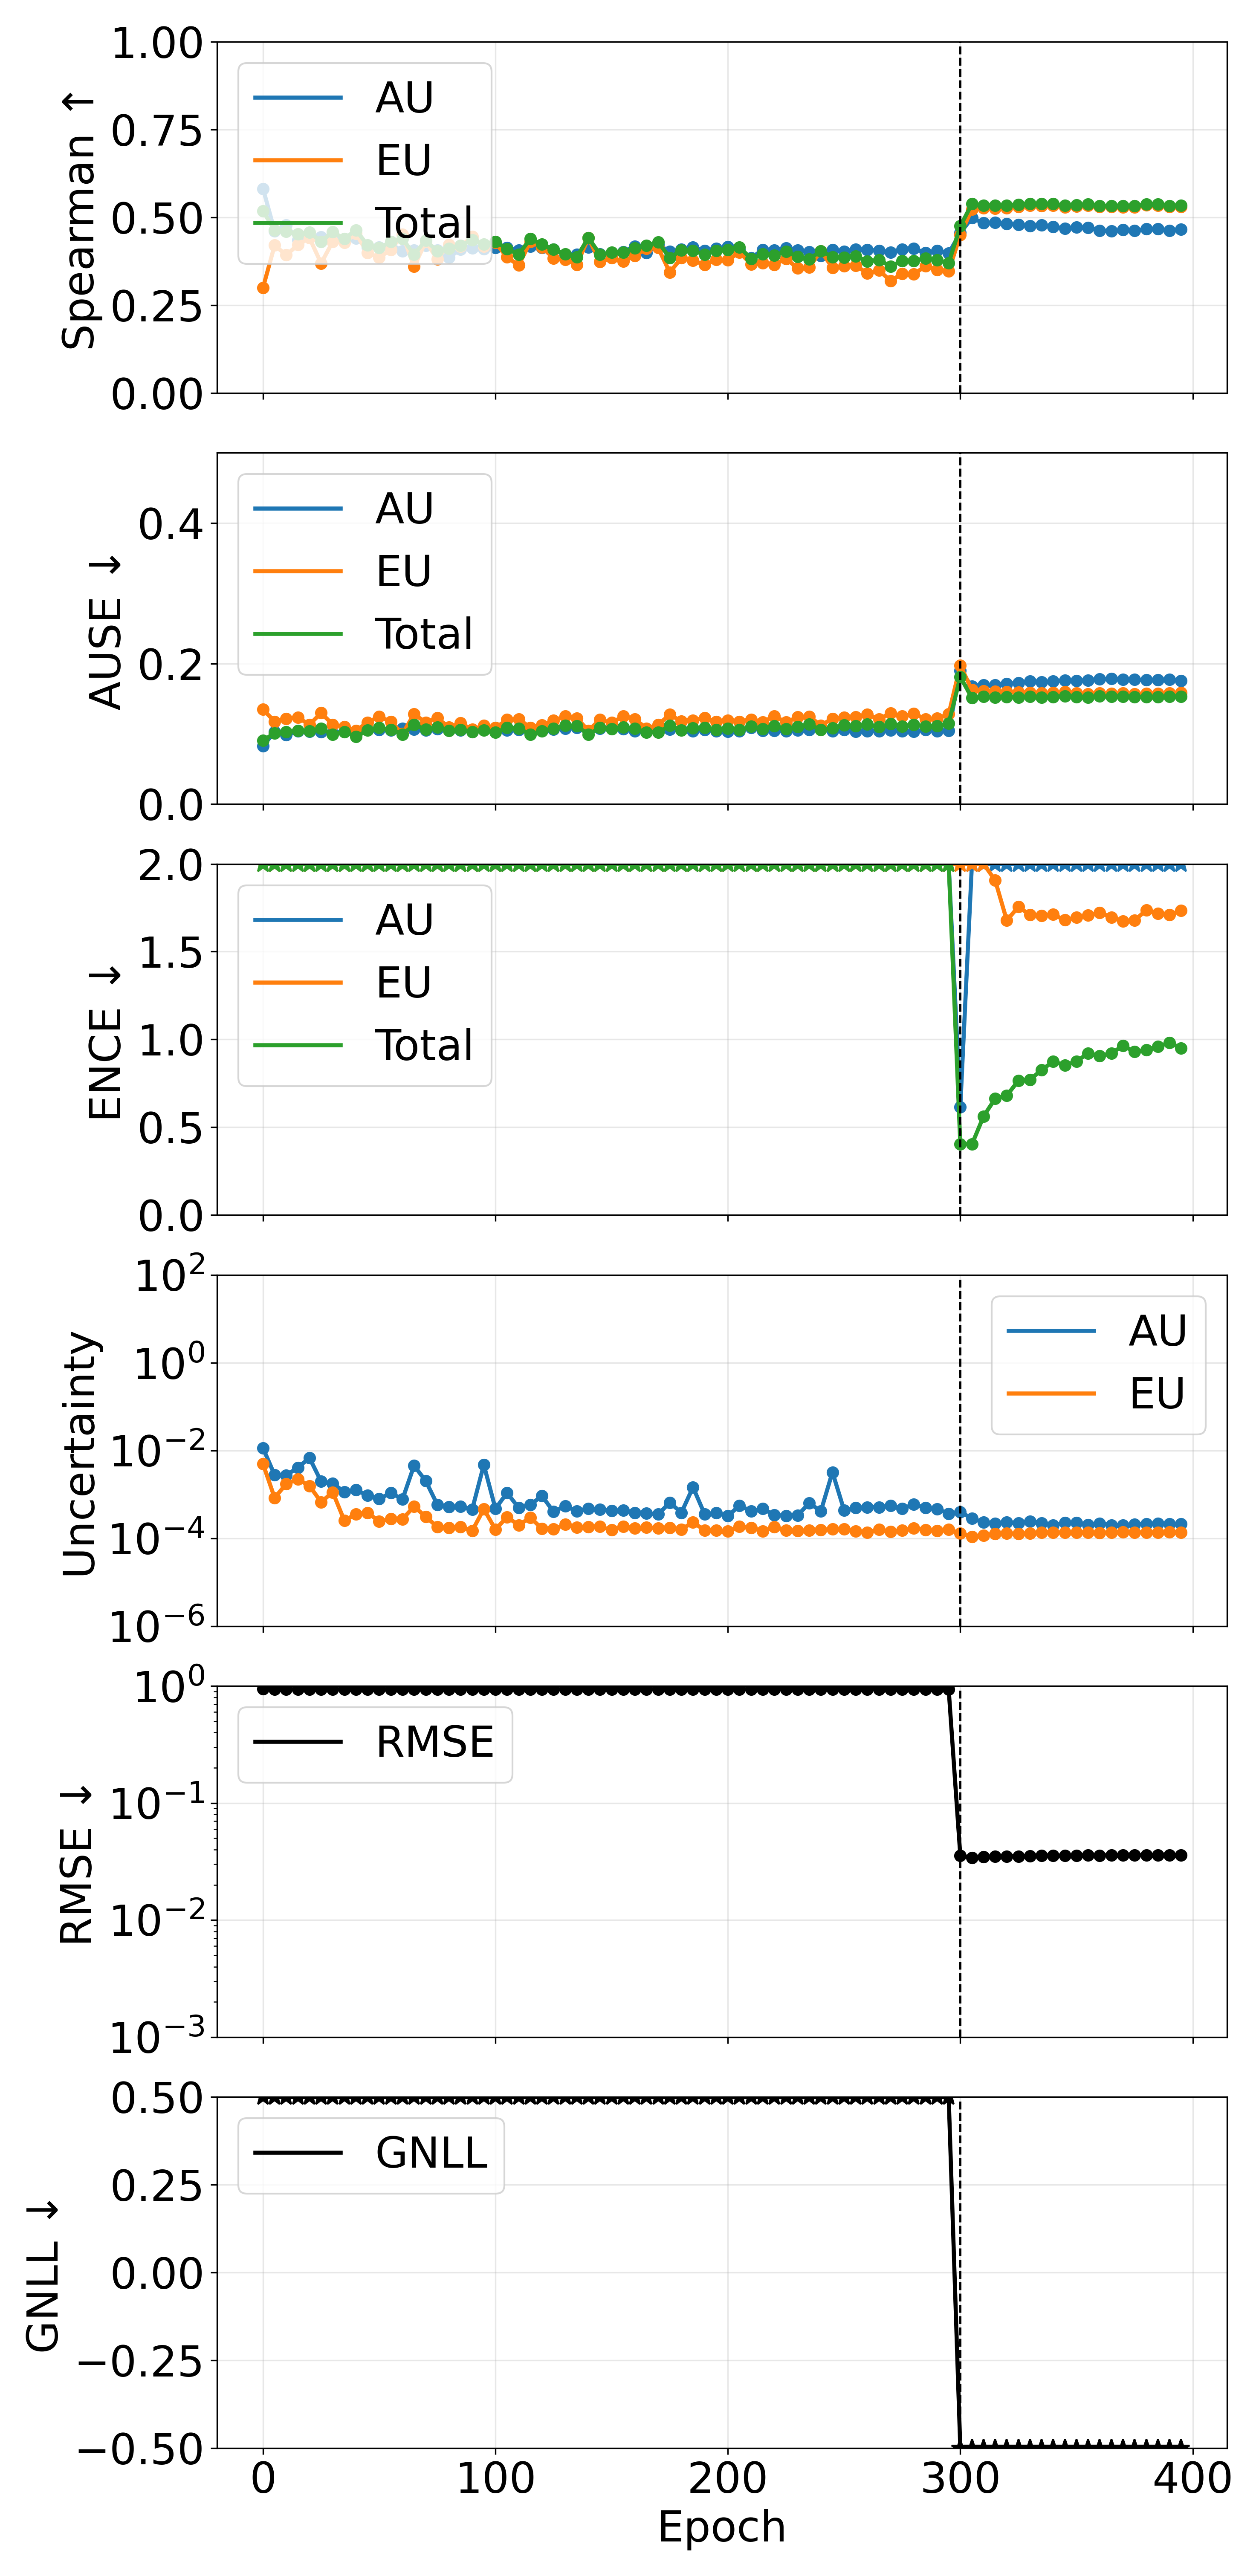

The file beside this chart, header and first rows:
phase, source_epoch, epoch, pearson_aleatoric, pearson_epistemic, pearson_total, spearman_aleatoric, spearman_epistemic, spearman_total, ause_aleatoric, ause_epistemic, ause_total, ence_aleatoric, ence_epistemic, ence_total, magnitude_aleatoric, magnitude_epistemic, magnitude_total, rmse_e_atom, nll_energy
pretrain, 0, 0, 0.4221, 0.3925, 0.4171, 0.5818, 0.2998, 0.5176, 0.0829, 0.1348, 0.09029, 145.2, 589.7, 106.8, 0.01136, 0.004952, 0.01631, 0.9428, 53.23
pretrain, 5, 5, 0.3131, 0.3577, 0.3251, 0.4612, 0.4205, 0.4641, 0.1025, 0.1174, 0.101, 1489, 4391, 1052, 0.002769, 0.0008352, 0.003605, 0.936, 529.2
pretrain, 10, 10, 0.2384, 0.2279, 0.2348, 0.4778, 0.3927, 0.4602, 0.09829, 0.1216, 0.1027, 2579, 9027, 1906, 0.002725, 0.00174, 0.004465, 0.9355, 962.6
pretrain, 15, 15, 0.1298, 0.1259, 0.1287, 0.4355, 0.4217, 0.4527, 0.104, 0.1232, 0.1043, 3277, 6284, 2007, 0.004093, 0.002222, 0.006315, 0.935, 1013
pretrain, 20, 20, 0.1863, 0.163, 0.1835, 0.4476, 0.4412, 0.4574, 0.1032, 0.1129, 0.1036, 4529, 11213, 3021, 0.006781, 0.001563, 0.008344, 0.9349, 1529
pretrain, 25, 25, 0.2461, 0.2477, 0.2474, 0.4444, 0.3692, 0.4313, 0.1027, 0.1298, 0.1076, 5376, 8301, 3068, 0.001975, 0.0006687, 0.002644, 0.9353, 1550
pretrain, 30, 30, 0.1923, 0.189, 0.1922, 0.4446, 0.4309, 0.4588, 0.1007, 0.1131, 0.09881, 6494, 11766, 3925, 0.001796, 0.001123, 0.002918, 0.9347, 1981
pretrain, 35, 35, 0.2852, 0.3229, 0.2932, 0.4309, 0.4287, 0.4389, 0.1035, 0.1099, 0.1029, 7717, 17368, 5031, 0.001132, 0.0002537, 0.001386, 0.9365, 2544
pretrain, 40, 40, 0.231, 0.2616, 0.2404, 0.4408, 0.4533, 0.4639, 0.1018, 0.1047, 0.09583, 7446, 14977, 4655, 0.001267, 0.0003552, 0.001622, 0.9384, 2350
pretrain, 45, 45, 0.2631, 0.2478, 0.2678, 0.4149, 0.3989, 0.4206, 0.1056, 0.116, 0.1048, 8436, 17176, 5272, 0.0009409, 0.000384, 0.001325, 0.9356, 2663
pretrain, 50, 50, 0.2855, 0.3082, 0.3001, 0.4146, 0.3858, 0.4133, 0.106, 0.1246, 0.1084, 8394, 18538, 5450, 0.0007887, 0.0002426, 0.001031, 0.9357, 2748
pretrain, 55, 55, 0.2576, 0.2762, 0.2633, 0.4236, 0.408, 0.4304, 0.105, 0.1171, 0.1059, 9442, 19418, 5961, 0.001087, 0.0002757, 0.001363, 0.9364, 3009
pretrain, 60, 60, 0.2731, 0.2198, 0.2769, 0.4042, 0.4514, 0.4393, 0.1078, 0.09991, 0.09929, 10155, 15129, 5636, 0.0007727, 0.0002724, 0.001045, 0.9359, 2855
pretrain, 65, 65, 0.2302, 0.2297, 0.2322, 0.4059, 0.3598, 0.3945, 0.1065, 0.128, 0.1128, 10456, 22265, 6642, 0.004533, 0.0005334, 0.005066, 0.9361, 3361
pretrain, 70, 70, 0.3186, 0.2766, 0.3217, 0.4202, 0.4308, 0.4343, 0.1053, 0.1162, 0.1064, 10753, 18478, 6405, 0.002029, 0.0003084, 0.002337, 0.9381, 3228
pretrain, 75, 75, 0.2144, 0.2236, 0.2296, 0.4061, 0.3815, 0.4041, 0.1071, 0.1224, 0.1093, 12661, 22972, 7641, 0.0005864, 0.0001831, 0.0007695, 0.9374, 3856
pretrain, 80, 80, 0.1774, 0.3192, 0.2162, 0.3863, 0.4227, 0.4114, 0.109, 0.1092, 0.1047, 10868, 20568, 6660, 0.0005219, 0.0001724, 0.0006942, 0.9373, 3359
pretrain, 85, 85, 0.2028, 0.2329, 0.224, 0.4085, 0.4171, 0.42, 0.1054, 0.1153, 0.1058, 12016, 22795, 7400, 0.0005307, 0.000183, 0.0007137, 0.9374, 3732
pretrain, 90, 90, 0.1537, 0.1739, 0.1708, 0.4128, 0.4455, 0.4357, 0.1052, 0.106, 0.1024, 13392, 23459, 8025, 0.0004561, 0.0001485, 0.0006046, 0.9381, 4061
pretrain, 95, 95, 0.2443, 0.2728, 0.2471, 0.4106, 0.4172, 0.4231, 0.1068, 0.1118, 0.1049, 13892, 23725, 8250, 0.004729, 0.0004643, 0.005194, 0.9359, 4166
pretrain, 100, 100, 0.2055, 0.2175, 0.228, 0.4138, 0.4277, 0.4312, 0.1052, 0.1085, 0.1018, 12944, 25687, 8062, 0.0004724, 0.000159, 0.0006314, 0.9369, 4071
pretrain, 105, 105, 0.2767, 0.2888, 0.282, 0.4142, 0.3865, 0.4101, 0.105, 0.12, 0.1085, 15125, 24154, 8746, 0.001089, 0.0003053, 0.001395, 0.9362, 4424
pretrain, 110, 110, 0.1437, 0.1889, 0.1717, 0.4062, 0.3635, 0.3949, 0.1055, 0.1211, 0.1077, 13610, 23612, 8079, 0.0004941, 0.0002002, 0.0006943, 0.9363, 4076
pretrain, 115, 115, 0.1922, 0.2276, 0.2193, 0.417, 0.4305, 0.4389, 0.1038, 0.1088, 0.0992, 13076, 19531, 7335, 0.0005788, 0.0002965, 0.0008753, 0.9352, 3702
pretrain, 120, 120, 0.2246, 0.1431, 0.2268, 0.4141, 0.4149, 0.4232, 0.1051, 0.1124, 0.1041, 17279, 28056, 10053, 0.0009239, 0.0001664, 0.00109, 0.9381, 5080
pretrain, 125, 125, 0.08478, 0.1404, 0.1084, 0.4086, 0.3839, 0.4084, 0.1062, 0.1189, 0.1077, 17972, 31408, 10710, 0.0004026, 0.0001615, 0.0005641, 0.9362, 5412
pretrain, 130, 130, 0.1114, 0.1383, 0.1255, 0.393, 0.3793, 0.395, 0.1075, 0.1248, 0.1115, 14912, 22951, 8467, 0.0005475, 0.000206, 0.0007535, 0.9361, 4273
pretrain, 135, 135, 0.1036, 0.1189, 0.1204, 0.3943, 0.3655, 0.3871, 0.1086, 0.1223, 0.1109, 17362, 27597, 9968, 0.0004144, 0.0001763, 0.0005907, 0.9364, 5026
pretrain, 140, 140, 0.08056, 0.119, 0.09332, 0.4148, 0.4411, 0.442, 0.1037, 0.1047, 0.0991, 16751, 25383, 9415, 0.0004753, 0.000182, 0.0006572, 0.9365, 4762
pretrain, 145, 145, 0.1095, 0.1687, 0.1322, 0.3951, 0.3731, 0.3943, 0.1072, 0.1202, 0.1087, 17475, 25925, 9719, 0.0004529, 0.000184, 0.0006369, 0.9372, 4908
pretrain, 150, 150, 0.1076, 0.1348, 0.1208, 0.396, 0.3845, 0.4004, 0.1079, 0.1157, 0.107, 17159, 28073, 9958, 0.0004274, 0.0001544, 0.0005818, 0.9358, 5025
pretrain, 155, 155, 0.1174, 0.1556, 0.1364, 0.4015, 0.3747, 0.4002, 0.1067, 0.1249, 0.1096, 17493, 25326, 9687, 0.0004353, 0.0001866, 0.0006219, 0.9366, 4884
pretrain, 160, 160, 0.09572, 0.1229, 0.111, 0.4177, 0.3913, 0.4127, 0.1038, 0.1207, 0.1075, 19698, 31057, 11260, 0.0003821, 0.0001704, 0.0005525, 0.9376, 5689
pretrain, 165, 165, 0.08744, 0.1065, 0.1011, 0.3997, 0.4108, 0.4197, 0.1068, 0.1078, 0.1021, 20329, 21368, 9708, 0.000375, 0.0001792, 0.0005542, 0.9364, 4899
pretrain, 170, 170, 0.1003, 0.1122, 0.1167, 0.4223, 0.4134, 0.43, 0.1027, 0.1127, 0.1022, 20428, 30249, 11381, 0.0003512, 0.00017, 0.0005212, 0.9367, 5741
pretrain, 175, 175, 0.07433, 0.1362, 0.08441, 0.4025, 0.3435, 0.3848, 0.1064, 0.1274, 0.1116, 20667, 29773, 11323, 0.0006524, 0.0001751, 0.0008274, 0.9371, 5724
pretrain, 180, 180, 0.07985, 0.1354, 0.0979, 0.409, 0.3843, 0.4068, 0.1054, 0.1175, 0.1051, 23649, 30195, 12320, 0.0003837, 0.0001598, 0.0005434, 0.9365, 6212
pretrain, 185, 185, 0.2705, 0.2516, 0.2704, 0.415, 0.3773, 0.4056, 0.1041, 0.1192, 0.1078, 22938, 34514, 12720, 0.001457, 0.0002324, 0.00169, 0.937, 6433
pretrain, 190, 190, 0.08125, 0.129, 0.09935, 0.4047, 0.3653, 0.3942, 0.1059, 0.1227, 0.109, 24241, 32395, 12869, 0.0003555, 0.0001524, 0.0005079, 0.9367, 6498
pretrain, 195, 195, 0.08138, 0.1079, 0.09319, 0.4116, 0.3798, 0.4056, 0.1038, 0.117, 0.1058, 23329, 27576, 11812, 0.0003779, 0.0001528, 0.0005307, 0.9377, 5970
pretrain, 200, 200, 0.08234, 0.1045, 0.09915, 0.416, 0.3781, 0.4078, 0.1032, 0.1192, 0.1074, 23753, 33932, 12912, 0.0003239, 0.0001445, 0.0004685, 0.9374, 6533
pretrain, 205, 205, 0.07122, 0.1015, 0.07906, 0.4073, 0.4009, 0.4151, 0.1039, 0.1175, 0.1055, 22239, 29822, 11838, 0.0005549, 0.0001868, 0.0007416, 0.9374, 5981
pretrain, 210, 210, 0.0706, 0.1035, 0.08352, 0.3841, 0.3667, 0.3825, 0.1087, 0.1205, 0.1103, 24011, 25253, 11450, 0.0004153, 0.0001755, 0.0005908, 0.9354, 5782
pretrain, 215, 215, 0.0701, 0.1007, 0.07711, 0.4079, 0.3695, 0.3955, 0.1046, 0.1167, 0.1071, 28900, 36385, 14916, 0.000475, 0.0001461, 0.0006211, 0.9364, 7539
pretrain, 220, 220, 0.09419, 0.112, 0.1094, 0.4061, 0.3652, 0.3924, 0.1044, 0.1252, 0.1113, 28237, 36388, 14695, 0.000339, 0.0001799, 0.0005188, 0.9376, 7411
pretrain, 225, 225, 0.0822, 0.1357, 0.1044, 0.412, 0.3826, 0.4027, 0.1041, 0.1163, 0.107, 27919, 32117, 13887, 0.0003257, 0.0001533, 0.000479, 0.9365, 7014
pretrain, 230, 230, 0.07511, 0.08905, 0.08425, 0.4062, 0.3553, 0.3882, 0.1052, 0.1236, 0.1101, 31534, 36937, 15681, 0.0003321, 0.0001484, 0.0004805, 0.9367, 7910
pretrain, 235, 235, 0.08273, 0.1099, 0.08752, 0.4011, 0.3581, 0.3813, 0.1058, 0.1248, 0.1133, 31429, 37575, 15827, 0.0006361, 0.0001506, 0.0007867, 0.9369, 7990
pretrain, 240, 240, 0.07012, 0.08647, 0.07724, 0.3903, 0.4039, 0.4043, 0.1066, 0.112, 0.1058, 30285, 34381, 14794, 0.0004155, 0.0001554, 0.0005709, 0.9358, 7476
pretrain, 245, 245, 0.3051, 0.1143, 0.3066, 0.4079, 0.3571, 0.3876, 0.104, 0.1216, 0.1083, 33572, 30339, 14767, 0.00321, 0.0001637, 0.003374, 0.9376, 7445
pretrain, 250, 250, 0.06238, 0.08114, 0.06868, 0.4034, 0.3611, 0.3863, 0.1055, 0.1234, 0.1123, 34410, 36559, 16354, 0.0004376, 0.0001624, 0.0005999, 0.9371, 8263
pretrain, 255, 255, 0.06358, 0.09615, 0.07008, 0.4092, 0.3633, 0.3894, 0.1033, 0.1239, 0.1109, 33797, 37855, 16421, 0.0004937, 0.0001462, 0.0006399, 0.937, 8298
pretrain, 260, 260, 0.0617, 0.1086, 0.06885, 0.4076, 0.3405, 0.3752, 0.1041, 0.1275, 0.1137, 36696, 40113, 17554, 0.0005102, 0.0001363, 0.0006465, 0.9374, 8856
pretrain, 265, 265, 0.06755, 0.07616, 0.07053, 0.4053, 0.349, 0.379, 0.104, 0.121, 0.1097, 37160, 41510, 17969, 0.0005108, 0.0001578, 0.0006686, 0.9372, 9076
pretrain, 270, 270, 0.1489, 0.08838, 0.1456, 0.4008, 0.3197, 0.3607, 0.1052, 0.1292, 0.1144, 36941, 40020, 17518, 0.0005557, 0.0001406, 0.0006963, 0.9375, 8845
pretrain, 275, 275, 0.05962, 0.0915, 0.06634, 0.4089, 0.3392, 0.3764, 0.1038, 0.125, 0.1108, 39396, 35108, 16936, 0.000474, 0.000151, 0.000625, 0.9374, 8546
pretrain, 280, 280, 0.0572, 0.06755, 0.05979, 0.4109, 0.3381, 0.3766, 0.1035, 0.129, 0.1131, 43246, 41510, 19203, 0.0005973, 0.0001705, 0.0007678, 0.9365, 9685
pretrain, 285, 285, 0.04745, 0.08396, 0.05475, 0.3994, 0.3614, 0.3838, 0.106, 0.1208, 0.1105, 45117, 40480, 19505, 0.0004939, 0.0001549, 0.0006488, 0.9365, 9850
pretrain, 290, 290, 0.05247, 0.07556, 0.05797, 0.4053, 0.3505, 0.3787, 0.1041, 0.122, 0.1109, 46798, 40345, 19865, 0.0004677, 0.0001491, 0.0006167, 0.9364, 10031
pretrain, 295, 295, 0.05438, 0.06505, 0.05983, 0.398, 0.3467, 0.3698, 0.1046, 0.1279, 0.1149, 47469, 42833, 20518, 0.000366, 0.0001585, 0.0005244, 0.9372, 10348
... 20 more rows
